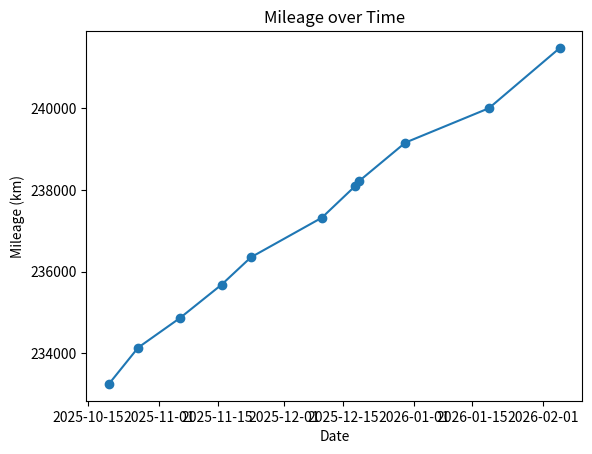

Write the Python code that produced this figure.
import matplotlib.pyplot as plt
import matplotlib.ticker as ticker
from datetime import datetime

# Dates (DD/MM/YYYY)
dates = [
    "20/10/2025",
    "27/10/2025",
    "6/11/2025",
    "16/11/2025",
    "23/11/2025",
    "10/12/2025",
    "18/12/2025",
    "19/12/2025",
    "30/12/2025",
    "19/1/2026",
    "5/2/2026"
]

# Corresponding values
values = [233256, 234144, 234866, 235684, 236351, 237319, 238094, 238221, 239154, 239994, 241468]

# Convert strings to datetime objects
dates = [datetime.strptime(d, "%d/%m/%Y") for d in dates]

# Plot
plt.plot(dates, values, marker='o')

# Remove rounding on Y-axis labels
# plt.ticklabel_format(style='plain', axis='y', useOffset=False)

# plt.gca().yaxis.set_major_formatter(ticker.StrMethodFormatter('{x:,.0f}'))
# plt.gca().yaxis.set_major_formatter(ticker.FormatStrFormatter('%.0f'))
# plt.gca().yaxis.set_major_locator(ticker.MaxNLocator(integer=True))


plt.xlabel("Date")
plt.ylabel("Mileage (km)")
plt.title("Mileage over Time")

plt.show()
